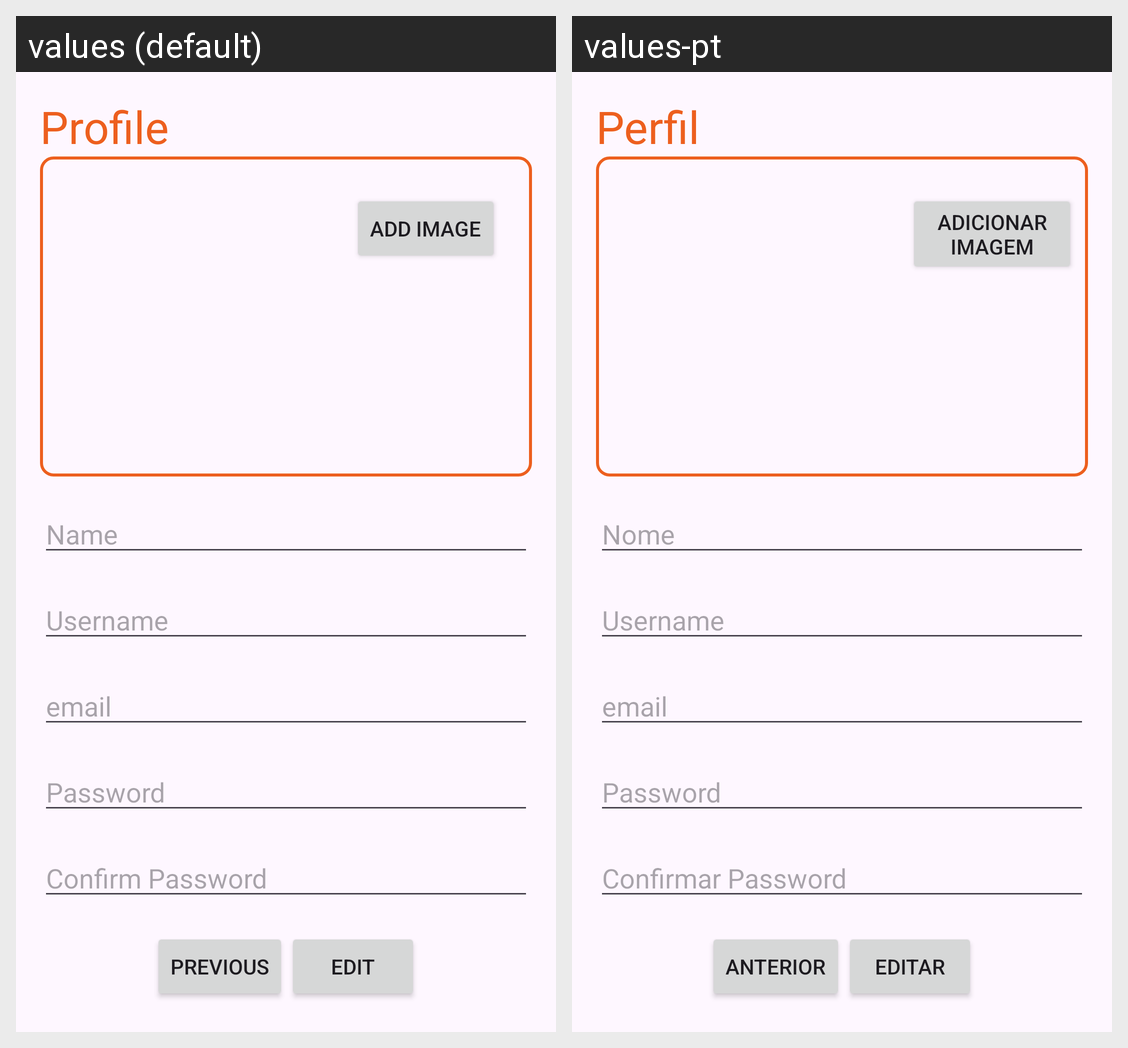

The Android screen above is rendered under two locales of the same app. Produce the string resources it draws, with the default and per-locale values.
Android screen res/layout/activity_edit_profile.xml rendered under 2 locales, left to right: values (default), values-pt. Device: Nexus 5 (rendered at 1080×1920; each locale shown at half size, 540×960, under a caption strip naming it); theme Theme.PMEUEpocaEspecial.
Strings drawn on this screen, with the default value and each locale's value (text and hints the layout hard-codes, and strings that could not be matched under every locale, appear in the picture but are not listed):

profile
  values: Profile
  values-pt: Perfil

name_string
  values: Name
  values-pt: Nome

confirm_password
  values: Confirm Password
  values-pt: Confirmar Password

select_image
  values: Add Image
  values-pt: Adicionar Imagem

edit
  values: Edit
  values-pt: Editar
